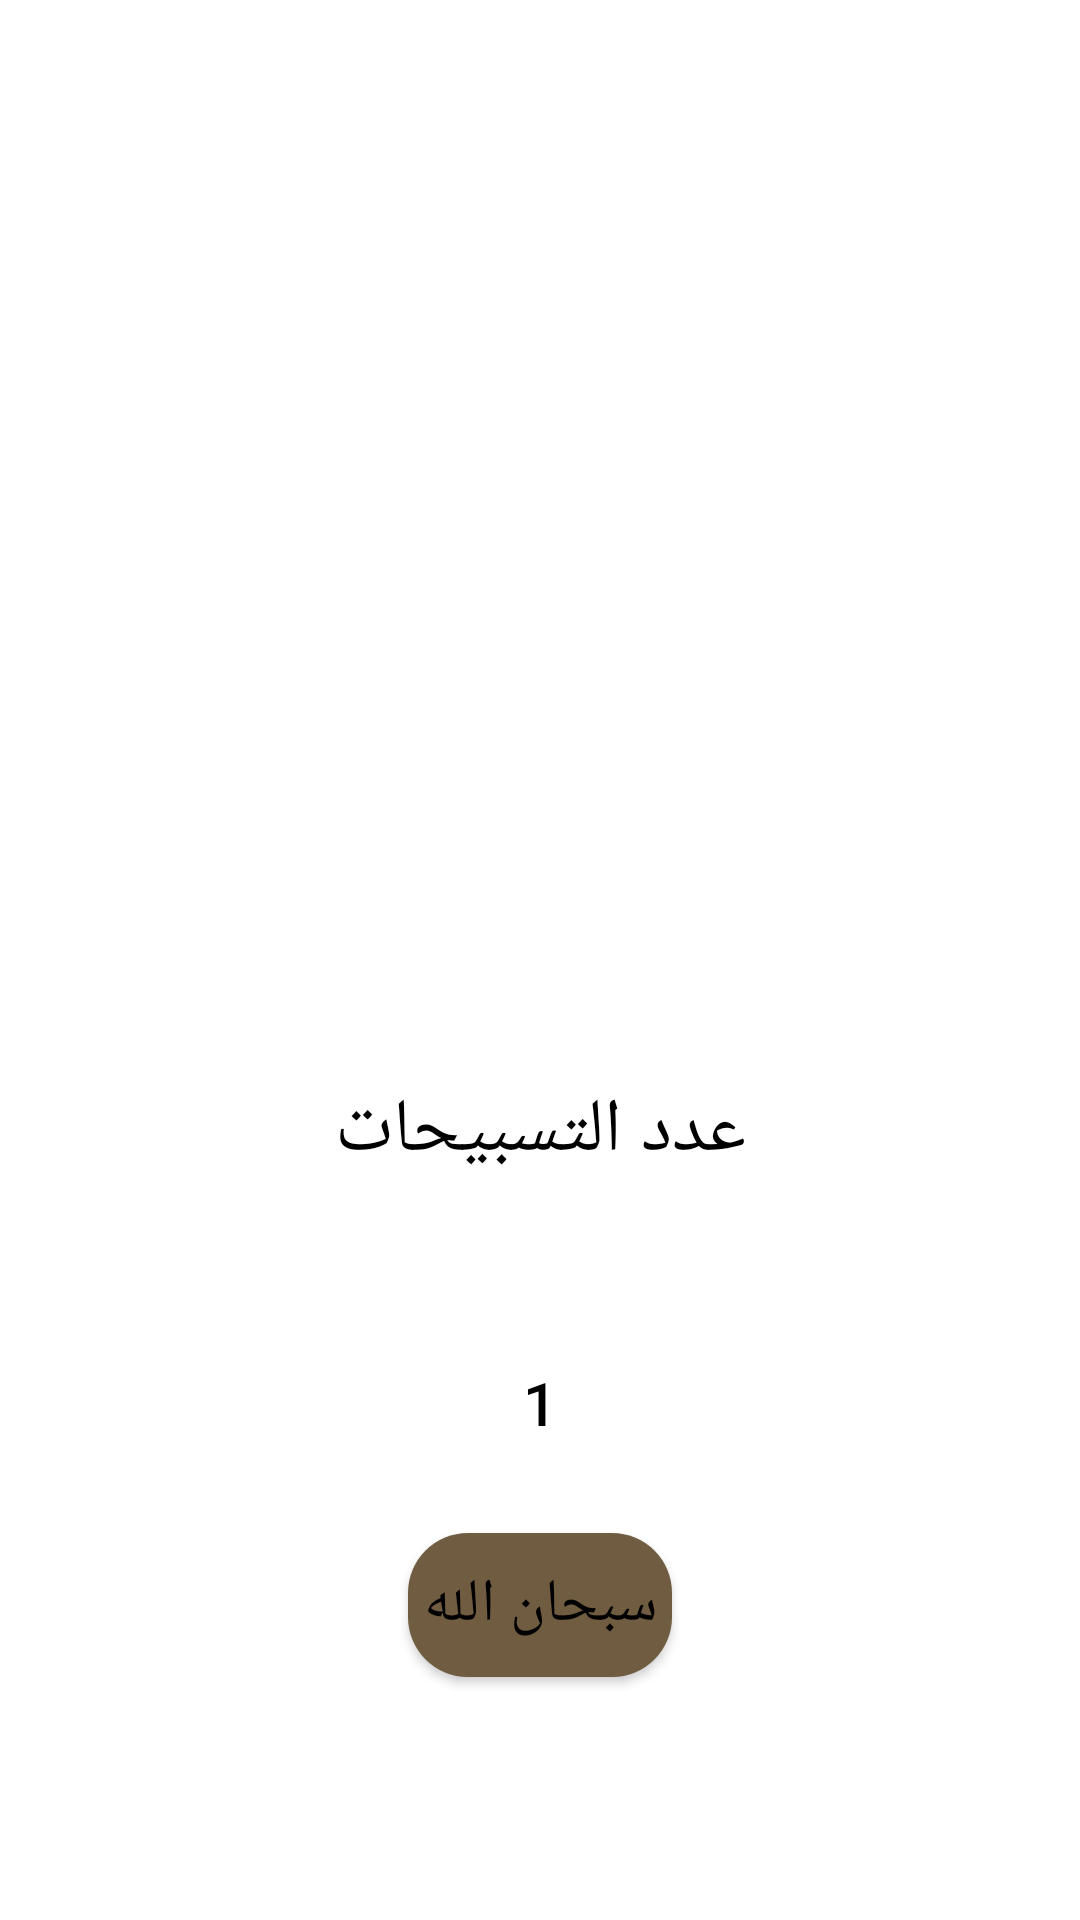

Write the Android layout XML for this screen, with the resource values it uses.
<!-- AndroidManifest.xml: application theme Theme.Islami -->
<!-- res/layout/fragment_tasbeh.xml -->
<?xml version="1.0" encoding="utf-8"?>
<androidx.constraintlayout.widget.ConstraintLayout xmlns:android="http://schemas.android.com/apk/res/android"
    xmlns:app="http://schemas.android.com/apk/res-auto"
    xmlns:tools="http://schemas.android.com/tools"
    android:layout_width="match_parent"
    android:layout_height="match_parent"
    android:id="@+id/root_element"
    tools:background="@drawable/main_bg">

    <ImageView
        android:id="@+id/sebhaBody"
        android:layout_width="wrap_content"
        android:layout_height="0dp"
        android:layout_marginTop="64dp"
        android:adjustViewBounds="true"
        android:src="@drawable/sebha"
        app:layout_constraintEnd_toEndOf="parent"
        app:layout_constraintHeight_percent=".4"
        app:layout_constraintStart_toStartOf="parent"
        app:layout_constraintTop_toTopOf="parent" />

    <TextView
        android:id="@+id/tasbehText"
        android:layout_width="wrap_content"
        android:layout_height="wrap_content"
        android:layout_marginTop="40dp"
        android:fontFamily="@font/elmessiri"
        android:text="@string/num_of_tasbeh"
        android:textColor="@color/text"
        android:textSize="25sp"
        app:layout_constraintEnd_toEndOf="parent"
        app:layout_constraintStart_toStartOf="parent"
        app:layout_constraintTop_toBottomOf="@id/sebhaBody" />

    <Button
        android:id="@+id/tasbeh_num_button"
        android:layout_width="wrap_content"
        android:layout_height="wrap_content"
        android:layout_marginTop="40dp"
        android:background="@drawable/button"
        android:padding="20dp"
        android:text="@string/num_of_tasbeh_button"
        android:textColor="@color/textHadethAndQuran"
        android:textSize="20sp"
        app:layout_constraintEnd_toEndOf="parent"
        app:layout_constraintStart_toStartOf="parent"
        app:layout_constraintTop_toBottomOf="@id/tasbehText" />

    <Button
        android:id="@+id/tasbeh_text_button"
        android:layout_width="wrap_content"
        android:layout_height="wrap_content"
        android:layout_marginTop="10dp"
        android:background="@drawable/button2"
        android:fontFamily="@font/koufi"
        android:text="@string/zeker_text"
        android:clickable="false"
        android:textColor="@color/textHadethAndQuran"
        android:textSize="20sp"
        app:layout_constraintEnd_toEndOf="parent"
        app:layout_constraintStart_toStartOf="parent"
        app:layout_constraintTop_toBottomOf="@id/tasbeh_num_button" />


</androidx.constraintlayout.widget.ConstraintLayout>
<!-- resources referenced by this layout -->
<resources>
  <color name="text">#FF000000</color>
  <color name="textHadethAndQuran">#FF000000</color>
  <!-- drawable button (drawable) -->
  <?xml version="1.0" encoding="utf-8"?>
  <ripple xmlns:android="http://schemas.android.com/apk/res/android"
      android:color="@color/white">
      <item>
          <shape android:shape="rectangle">
              <corners android:radius="20dp" />
              <solid android:color="@color/gold" />
          </shape>
  
      </item>
  </ripple>
  <!-- drawable button2 (drawable) -->
  <?xml version="1.0" encoding="utf-8"?>
  <ripple xmlns:android="http://schemas.android.com/apk/res/android"
      android:color="@color/iconAndText">
      <item>
          <shape android:shape="rectangle">
              <corners android:radius="20dp" />
              <solid android:color="@color/button2" />
          </shape>
  
      </item>
  </ripple>
  <string name="num_of_tasbeh">عدد التسبيحات</string>
  <string name="num_of_tasbeh_button">1</string>
  <string name="zeker_text">سبحان الله</string>
  <style name="Theme.Islami" parent="Theme.MaterialComponents.DayNight.NoActionBar">
          
          <item name="colorPrimary">@color/gold</item>
          <item name="colorPrimaryVariant">@color/goldDark</item>
          <item name="colorOnPrimary">@color/black</item>
          
          <item name="colorSecondary">@color/white</item>
          <item name="colorSecondaryVariant">@color/white</item>
          <item name="colorOnSecondary">@color/black</item>
          <item name="homeAsUpIndicator">@drawable/ic_action_name</item>
          
          <item name="android:statusBarColor" tools:targetApi="l">?attr/colorPrimaryVariant</item>
          
      </style>
  <color name="iconAndText">#FFFFFFFF</color>
  <color name="button2">#705c40</color>
  <!-- not gathered from this repository: default colours our renderer supplied (Android Studio template values) -->
  <color name="black">#FF000000</color>
  <color name="white">#FFFFFFFF</color>
</resources>
